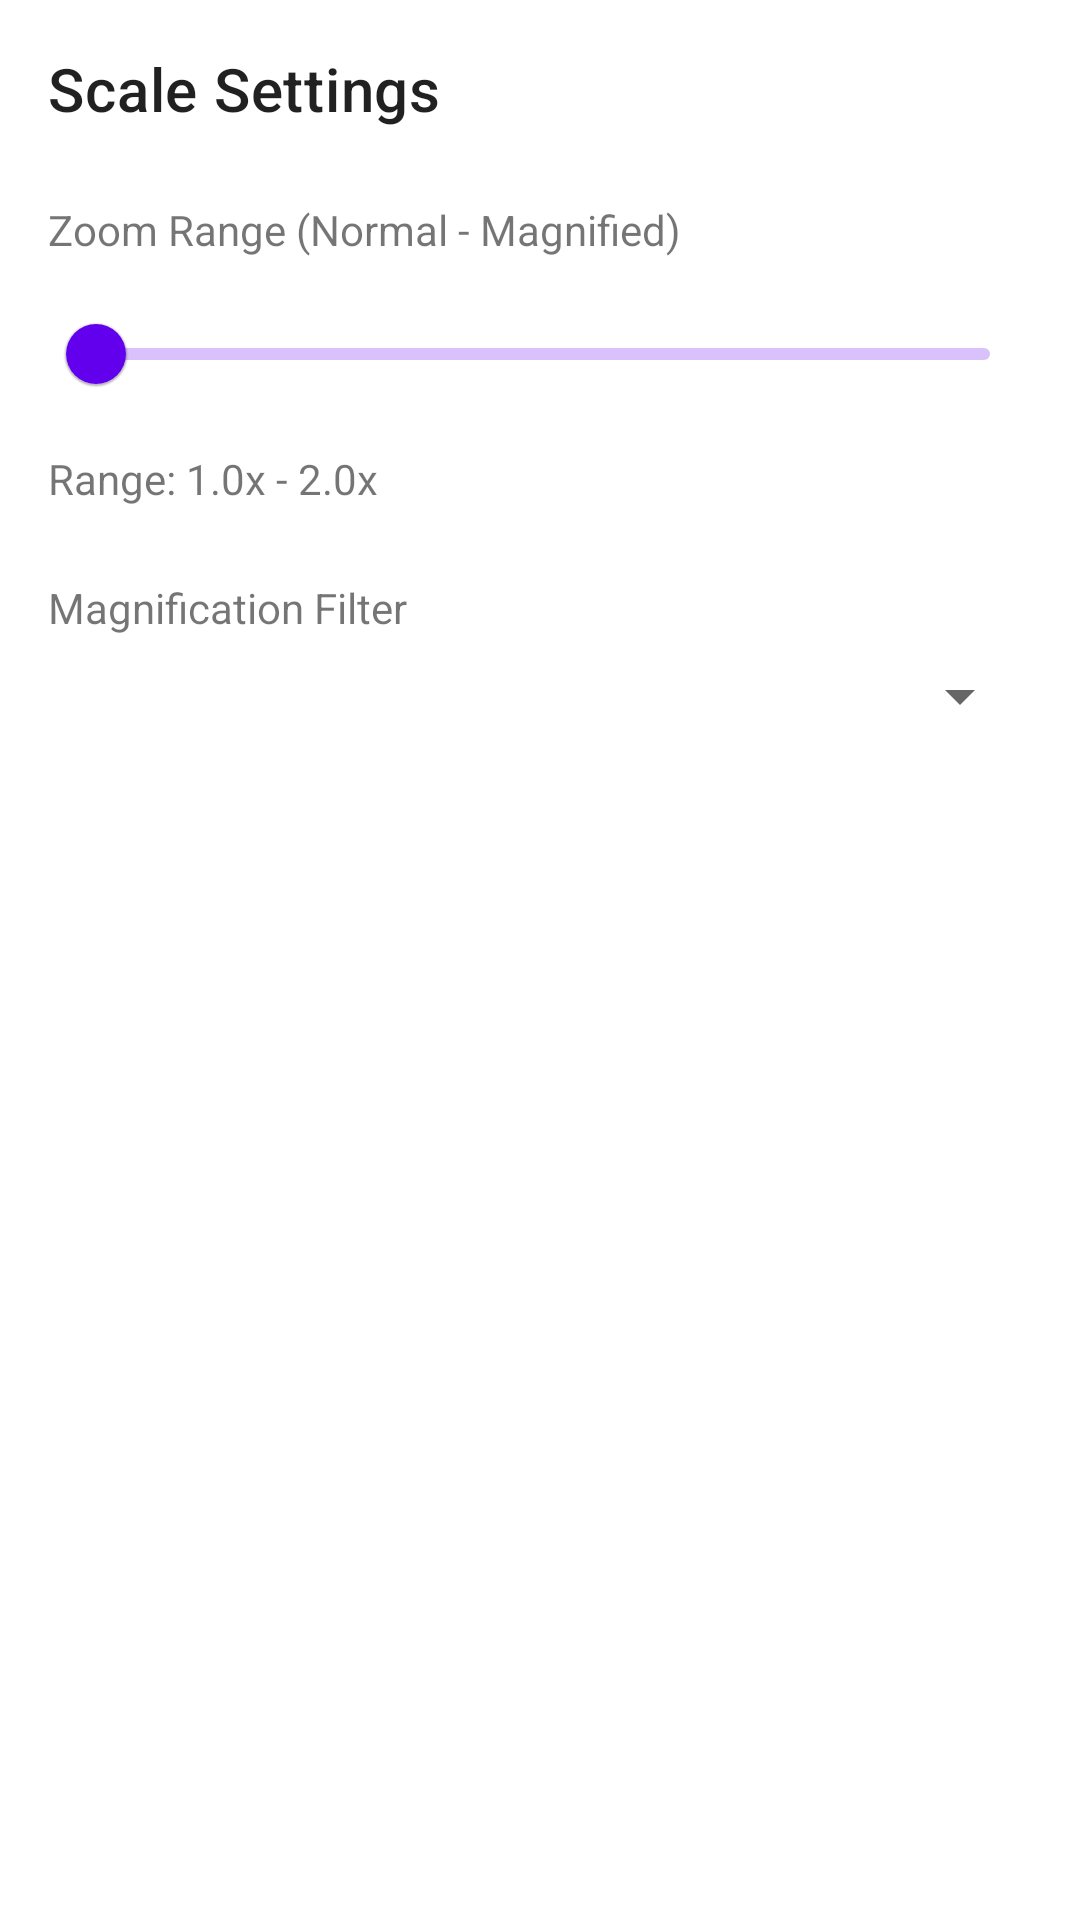

Write the Android layout XML for this screen, with the resource values it uses.
<!-- AndroidManifest.xml: application theme Theme.TestGame -->
<!-- res/layout/nav_header_controls.xml -->
<?xml version="1.0" encoding="utf-8"?>
<LinearLayout xmlns:android="http://schemas.android.com/apk/res/android"
    xmlns:app="http://schemas.android.com/apk/res-auto"
    android:layout_width="match_parent"
    android:layout_height="wrap_content"
    android:orientation="vertical"
    android:padding="16dp">

    <TextView
        android:layout_width="wrap_content"
        android:layout_height="wrap_content"
        android:text="Scale Settings"
        android:textAppearance="@style/TextAppearance.MaterialComponents.Headline6"
        android:layout_marginBottom="24dp"/>

    <TextView
        android:layout_width="wrap_content"
        android:layout_height="wrap_content"
        android:text="Zoom Range (Normal - Magnified)"
        android:layout_marginBottom="8dp"/>

    <com.google.android.material.slider.RangeSlider
        android:id="@+id/zoom_range_slider"
        android:layout_width="match_parent"
        android:layout_height="wrap_content"
        android:valueFrom="0.1"
        android:valueTo="5.0" />

    <TextView
        android:id="@+id/zoom_values_text"
        android:layout_width="wrap_content"
        android:layout_height="wrap_content"
        android:layout_marginTop="8dp"
        android:text="Range: 1.0x - 2.0x" />

    <TextView
        android:layout_width="wrap_content"
        android:layout_height="wrap_content"
        android:text="Magnification Filter"
        android:layout_marginTop="24dp"
        android:layout_marginBottom="8dp"/>

    <Spinner
        android:id="@+id/filter_spinner"
        android:layout_width="match_parent"
        android:layout_height="wrap_content" />

</LinearLayout>
<!-- resources referenced by this layout -->
<resources>
  <style name="Theme.TestGame" parent="Theme.MaterialComponents.DayNight.DarkActionBar">
          
          <item name="colorPrimary">@color/purple_500</item>
          <item name="colorPrimaryVariant">@color/purple_700</item>
          <item name="colorOnPrimary">@color/white</item>
          
          <item name="colorSecondary">@color/teal_200</item>
          <item name="colorSecondaryVariant">@color/teal_700</item>
          <item name="colorOnSecondary">@color/black</item>
          
          <item name="android:statusBarColor">?attr/colorPrimaryVariant</item>
          
      </style>
  <!-- not gathered from this repository: default colours our renderer supplied (Android Studio template values) -->
  <color name="purple_500">#FF6200EE</color>
  <color name="purple_700">#FF3700B3</color>
  <color name="teal_200">#FF03DAC5</color>
  <color name="teal_700">#FF018786</color>
  <color name="black">#FF000000</color>
  <color name="white">#FFFFFFFF</color>
</resources>
